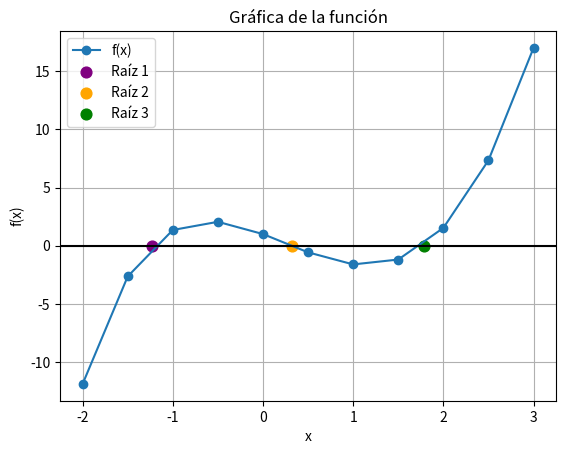

The matplotlib source for this figure:
import math
import matplotlib.pyplot as plt

# -------------------------------------------------------
# 1. Función del ejercicio
#    Ecuación: x^3 - x^2 e^{-0.5x} - 3x = -1
#    → f(x) = x^3 - x^2 e^{-0.5x} - 3x + 1
# -------------------------------------------------------
def f(x: float) -> float:
    return x**3 - x**2 * math.exp(-0.5 * x) - 3 * x + 1


# -------------------------------------------------------
# 2. Método de Bisección
# -------------------------------------------------------
def biseccion(f, a, b, tol=0.005, max_it=50):
    """
    f     : función
    a, b  : extremos iniciales del intervalo
    tol   : tolerancia sobre |f(m)|
    max_it: máximo de iteraciones
    """
    tabla = []

    fa = f(a)
    fb = f(b)

    for k in range(max_it):
        m = (a + b) / 2.0
        fm = f(m)

        # Guardamos la fila como en el Excel: k, a, b, m, f(a), f(b), f(m)
        tabla.append((k, a, b, m, fa, fb, fm))

        # Criterio de paro igual que el Excel: |f(m)| <= tol
        if abs(fm) <= tol:
            break

        # Reglas del método de bisección
        if fa * fm < 0:
            b, fb = m, fm
        else:
            a, fa = m, fm

    return tabla


# -------------------------------------------------------
# 3. Obtener las tres raíces en los mismos intervalos
# -------------------------------------------------------
tol = 0.005

tab1 = biseccion(f, -1.5, -1.0, tol=tol)   # Raíz 1
tab2 = biseccion(f,  0.0,  0.5, tol=tol)   # Raíz 2
tab3 = biseccion(f,  1.5,  2.0, tol=tol)   # Raíz 3

root1 = tab1[-1][3]  # último m
root2 = tab2[-1][3]
root3 = tab3[-1][3]

print("=== Método de Bisección para x^3 - x^2 e^{-0.5x} - 3x = -1 ===\n")

print("Raíz 1 (intervalo -1.5 a -1)")
print(" k        a           b           m           f(a)         f(b)         f(m)")
for k, a, b, m, fa, fb, fm in tab1:
    print(f"{k:2d}  {a:9.6f}  {b:9.6f}  {m:9.6f}  {fa:11.6f}  {fb:11.6f}  {fm:11.6f}")
print(f"→ Raíz 1 ≈ {root1:.9f},   f(x) = {f(root1):.6f}\n")

print("Raíz 2 (intervalo 0 a 0.5)")
print(" k        a           b           m           f(a)         f(b)         f(m)")
for k, a, b, m, fa, fb, fm in tab2:
    print(f"{k:2d}  {a:9.6f}  {b:9.6f}  {m:9.6f}  {fa:11.6f}  {fb:11.6f}  {fm:11.6f}")
print(f"→ Raíz 2 ≈ {root2:.9f},   f(x) = {f(root2):.6f}\n")

print("Raíz 3 (intervalo 1.5 a 2)")
print(" k        a           b           m           f(a)         f(b)         f(m)")
for k, a, b, m, fa, fb, fm in tab3:
    print(f"{k:2d}  {a:9.6f}  {b:9.6f}  {m:9.6f}  {fa:11.6f}  {fb:11.6f}  {fm:11.6f}")
print(f"→ Raíz 3 ≈ {root3:.9f},   f(x) = {f(root3):.6f}\n")


# -------------------------------------------------------
# 4. Gráfica igual a tu Excel
#    - x de -2 a 3 con paso 0.5
#    - curva de f(x)
#    - raíces marcadas
# -------------------------------------------------------
x_vals = [-2 + 0.5 * i for i in range(11)]  # -2, -1.5, ..., 3
y_vals = [f(x) for x in x_vals]

plt.figure()

# Curva de la función
plt.plot(x_vals, y_vals, marker="o", label="f(x)")

# Eje x (y = 0)
plt.axhline(0, color="black")

# Raíces encontradas (como en la gráfica de Excel)
plt.scatter([root1], [f(root1)], s=60, color="purple", label="Raíz 1")
plt.scatter([root2], [f(root2)], s=60, color="orange", label="Raíz 2")
plt.scatter([root3], [f(root3)], s=60, color="green",  label="Raíz 3")

plt.title("Gráfica de la función")
plt.xlabel("x")
plt.ylabel("f(x)")
plt.grid(True)
plt.legend()

plt.show()
